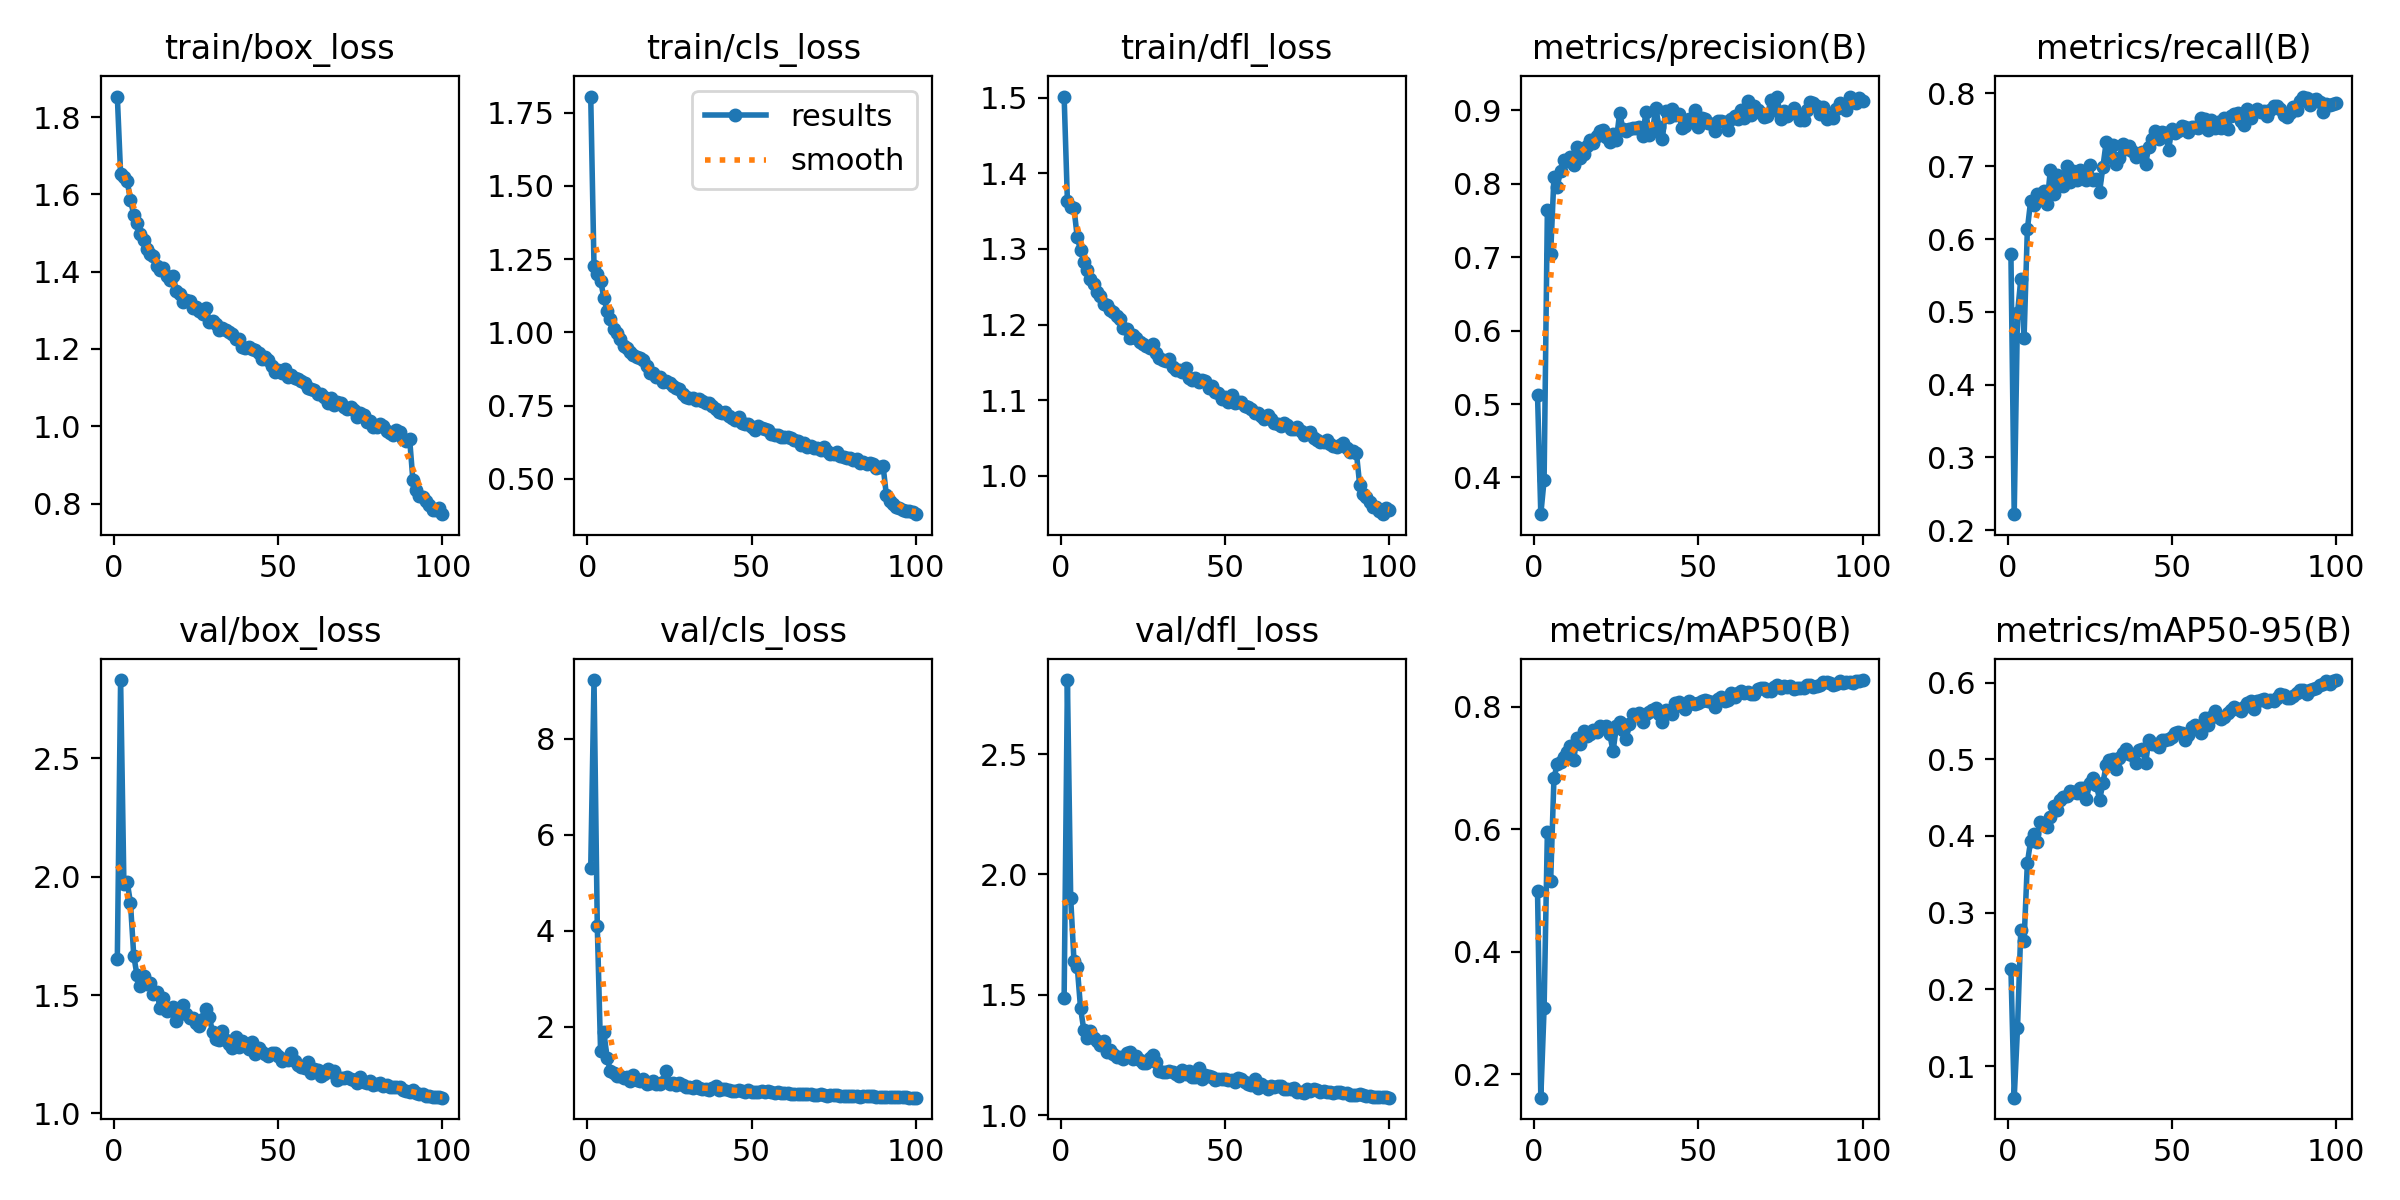

Data behind this chart, as committed beside it:
epoch, train/box_loss, train/cls_loss, train/dfl_loss, metrics/precision(B), metrics/recall(B), metrics/mAP50(B), metrics/mAP50-95(B), val/box_loss, val/cls_loss, val/dfl_loss, lr/pg0, lr/pg1, lr/pg2
1, 1.853, 1.805, 1.501, 0.5124, 0.5792, 0.4992, 0.2267, 1.653, 5.305, 1.487, 0.0006525, 0.0006525, 0.0006525
2, 1.653, 1.226, 1.363, 0.35, 0.2221, 0.1619, 0.05877, 2.832, 9.224, 2.808, 0.001306, 0.001306, 0.001306
3, 1.646, 1.198, 1.356, 0.3963, 0.4978, 0.3081, 0.149, 1.969, 4.09, 1.901, 0.001947, 0.001947, 0.001947
4, 1.634, 1.177, 1.354, 0.7642, 0.5447, 0.5958, 0.2775, 1.979, 1.496, 1.64, 0.001941, 0.001941, 0.001941
5, 1.586, 1.118, 1.315, 0.7049, 0.464, 0.5158, 0.2629, 1.89, 1.881, 1.616, 0.001921, 0.001921, 0.001921
6, 1.547, 1.071, 1.298, 0.8091, 0.6132, 0.6834, 0.3646, 1.666, 1.355, 1.444, 0.001901, 0.001901, 0.001901
7, 1.526, 1.045, 1.283, 0.7961, 0.6523, 0.7065, 0.3934, 1.583, 1.069, 1.353, 0.001881, 0.001881, 0.001881
8, 1.497, 1.012, 1.272, 0.8175, 0.6473, 0.7093, 0.4025, 1.539, 1.034, 1.318, 0.001861, 0.001861, 0.001861
9, 1.482, 0.9985, 1.26, 0.8317, 0.6615, 0.7176, 0.3925, 1.582, 0.9726, 1.35, 0.001842, 0.001842, 0.001842
10, 1.458, 0.9761, 1.254, 0.8315, 0.6573, 0.7253, 0.4188, 1.548, 0.9714, 1.319, 0.001822, 0.001822, 0.001822
11, 1.445, 0.955, 1.244, 0.8371, 0.6667, 0.7358, 0.414, 1.55, 0.936, 1.306, 0.001802, 0.001802, 0.001802
12, 1.442, 0.9469, 1.238, 0.826, 0.6487, 0.7129, 0.4112, 1.503, 0.96, 1.291, 0.001782, 0.001782, 0.001782
13, 1.416, 0.9326, 1.228, 0.8507, 0.6946, 0.749, 0.4247, 1.514, 0.864, 1.306, 0.001762, 0.001762, 0.001762
14, 1.403, 0.9241, 1.226, 0.8345, 0.6615, 0.7399, 0.4391, 1.445, 0.9978, 1.26, 0.001743, 0.001743, 0.001743
15, 1.41, 0.9164, 1.22, 0.8402, 0.6878, 0.7604, 0.4332, 1.486, 0.8854, 1.269, 0.001723, 0.001723, 0.001723
16, 1.39, 0.9111, 1.217, 0.8514, 0.6837, 0.7529, 0.4467, 1.434, 0.8706, 1.255, 0.001703, 0.001703, 0.001703
17, 1.378, 0.9047, 1.211, 0.8595, 0.6732, 0.7547, 0.4505, 1.438, 0.9085, 1.242, 0.001683, 0.001683, 0.001683
18, 1.388, 0.8841, 1.207, 0.8561, 0.701, 0.7625, 0.452, 1.45, 0.8102, 1.242, 0.001663, 0.001663, 0.001663
19, 1.349, 0.8606, 1.195, 0.8655, 0.678, 0.7584, 0.4585, 1.389, 0.834, 1.231, 0.001644, 0.001644, 0.001644
20, 1.343, 0.8613, 1.194, 0.8725, 0.6929, 0.7682, 0.4572, 1.433, 0.8804, 1.258, 0.001624, 0.001624, 0.001624
21, 1.321, 0.8484, 1.182, 0.8737, 0.6816, 0.7649, 0.4554, 1.457, 0.8008, 1.261, 0.001604, 0.001604, 0.001604
22, 1.326, 0.847, 1.187, 0.8639, 0.6944, 0.7692, 0.462, 1.421, 0.8102, 1.234, 0.001584, 0.001584, 0.001584
23, 1.325, 0.8317, 1.182, 0.8565, 0.6847, 0.7552, 0.4627, 1.405, 0.8473, 1.246, 0.001564, 0.001564, 0.001564
24, 1.307, 0.833, 1.177, 0.8681, 0.6808, 0.7271, 0.4481, 1.402, 1.071, 1.228, 0.001545, 0.001545, 0.001545
25, 1.309, 0.8272, 1.175, 0.8593, 0.7022, 0.7678, 0.4696, 1.38, 0.8082, 1.217, 0.001525, 0.001525, 0.001525
26, 1.299, 0.8169, 1.171, 0.8965, 0.6811, 0.775, 0.4755, 1.369, 0.8238, 1.218, 0.001505, 0.001505, 0.001505
27, 1.291, 0.8092, 1.169, 0.8748, 0.6831, 0.7621, 0.467, 1.399, 0.7884, 1.238, 0.001485, 0.001485, 0.001485
28, 1.307, 0.8055, 1.174, 0.872, 0.6651, 0.7469, 0.447, 1.442, 0.825, 1.248, 0.001465, 0.001465, 0.001465
29, 1.27, 0.7901, 1.162, 0.8745, 0.6989, 0.7725, 0.4684, 1.409, 0.7923, 1.22, 0.001446, 0.001446, 0.001446
30, 1.272, 0.7803, 1.155, 0.8761, 0.733, 0.7883, 0.4925, 1.343, 0.7372, 1.182, 0.001426, 0.001426, 0.001426
31, 1.264, 0.7763, 1.153, 0.8766, 0.7125, 0.7861, 0.4986, 1.315, 0.743, 1.178, 0.001406, 0.001406, 0.001406
32, 1.25, 0.7768, 1.152, 0.8773, 0.7294, 0.7895, 0.5, 1.308, 0.7344, 1.177, 0.001386, 0.001386, 0.001386
33, 1.255, 0.7701, 1.154, 0.8644, 0.7037, 0.7742, 0.4868, 1.347, 0.7714, 1.181, 0.001366, 0.001366, 0.001366
34, 1.248, 0.7739, 1.144, 0.8975, 0.7116, 0.7876, 0.5012, 1.309, 0.7253, 1.179, 0.001347, 0.001347, 0.001347
35, 1.245, 0.7673, 1.14, 0.867, 0.731, 0.7907, 0.5079, 1.294, 0.6973, 1.172, 0.001327, 0.001327, 0.001327
36, 1.239, 0.7592, 1.14, 0.8712, 0.7239, 0.7939, 0.5127, 1.274, 0.7087, 1.164, 0.001307, 0.001307, 0.001307
37, 1.225, 0.7581, 1.137, 0.9037, 0.7279, 0.798, 0.5066, 1.325, 0.6869, 1.186, 0.001287, 0.001287, 0.001287
38, 1.227, 0.7476, 1.142, 0.8778, 0.7208, 0.7887, 0.5061, 1.28, 0.723, 1.17, 0.001267, 0.001267, 0.001267
39, 1.204, 0.7367, 1.129, 0.8608, 0.713, 0.7757, 0.4953, 1.306, 0.7585, 1.185, 0.001248, 0.001248, 0.001248
40, 1.202, 0.7282, 1.127, 0.8996, 0.716, 0.7953, 0.5119, 1.293, 0.6853, 1.159, 0.001228, 0.001228, 0.001228
41, 1.206, 0.7234, 1.129, 0.8905, 0.7197, 0.7935, 0.5133, 1.272, 0.7141, 1.158, 0.001208, 0.001208, 0.001208
42, 1.199, 0.7284, 1.124, 0.9021, 0.7037, 0.7886, 0.4951, 1.303, 0.7042, 1.194, 0.001188, 0.001188, 0.001188
43, 1.197, 0.7159, 1.127, 0.8933, 0.7268, 0.8052, 0.5247, 1.25, 0.6777, 1.151, 0.001168, 0.001168, 0.001168
44, 1.188, 0.7091, 1.125, 0.8952, 0.738, 0.8075, 0.5195, 1.275, 0.6655, 1.165, 0.001149, 0.001149, 0.001149
45, 1.173, 0.7021, 1.116, 0.8755, 0.7479, 0.801, 0.5193, 1.261, 0.6694, 1.161, 0.001129, 0.001129, 0.001129
46, 1.179, 0.7101, 1.119, 0.8781, 0.7376, 0.7956, 0.5161, 1.25, 0.6822, 1.158, 0.001109, 0.001109, 0.001109
47, 1.171, 0.6912, 1.111, 0.8887, 0.7471, 0.8092, 0.5255, 1.241, 0.6615, 1.145, 0.001089, 0.001089, 0.001089
48, 1.157, 0.688, 1.109, 0.8882, 0.7454, 0.8065, 0.5247, 1.254, 0.646, 1.151, 0.001069, 0.001069, 0.001069
49, 1.141, 0.6861, 1.102, 0.9, 0.7223, 0.8038, 0.5265, 1.256, 0.6754, 1.15, 0.00105, 0.00105, 0.00105
50, 1.146, 0.6765, 1.104, 0.877, 0.7517, 0.8064, 0.5293, 1.243, 0.6412, 1.148, 0.00103, 0.00103, 0.00103
51, 1.137, 0.668, 1.098, 0.889, 0.7459, 0.809, 0.5344, 1.222, 0.6468, 1.147, 0.00101, 0.00101, 0.00101
52, 1.149, 0.6787, 1.107, 0.8883, 0.7483, 0.8111, 0.5349, 1.229, 0.6408, 1.144, 0.0009902, 0.0009902, 0.0009902
53, 1.127, 0.672, 1.097, 0.8825, 0.7551, 0.8087, 0.5342, 1.226, 0.6603, 1.137, 0.0009704, 0.0009704, 0.0009704
54, 1.133, 0.6695, 1.098, 0.882, 0.7539, 0.807, 0.5244, 1.255, 0.6465, 1.154, 0.0009506, 0.0009506, 0.0009506
55, 1.125, 0.6657, 1.098, 0.8715, 0.7474, 0.7996, 0.5315, 1.22, 0.671, 1.148, 0.0009308, 0.0009308, 0.0009308
56, 1.122, 0.6525, 1.092, 0.8859, 0.7541, 0.8118, 0.5425, 1.203, 0.6464, 1.137, 0.000911, 0.000911, 0.000911
57, 1.116, 0.6504, 1.091, 0.8852, 0.7536, 0.8159, 0.5449, 1.194, 0.6168, 1.127, 0.0008912, 0.0008912, 0.0008912
58, 1.113, 0.6497, 1.089, 0.8845, 0.7526, 0.8084, 0.5406, 1.192, 0.6333, 1.124, 0.0008714, 0.0008714, 0.0008714
59, 1.099, 0.6428, 1.083, 0.8733, 0.7661, 0.8116, 0.5348, 1.219, 0.6303, 1.148, 0.0008516, 0.0008516, 0.0008516
60, 1.096, 0.644, 1.083, 0.8888, 0.765, 0.8225, 0.554, 1.17, 0.6105, 1.114, 0.0008318, 0.0008318, 0.0008318
... 40 more rows
